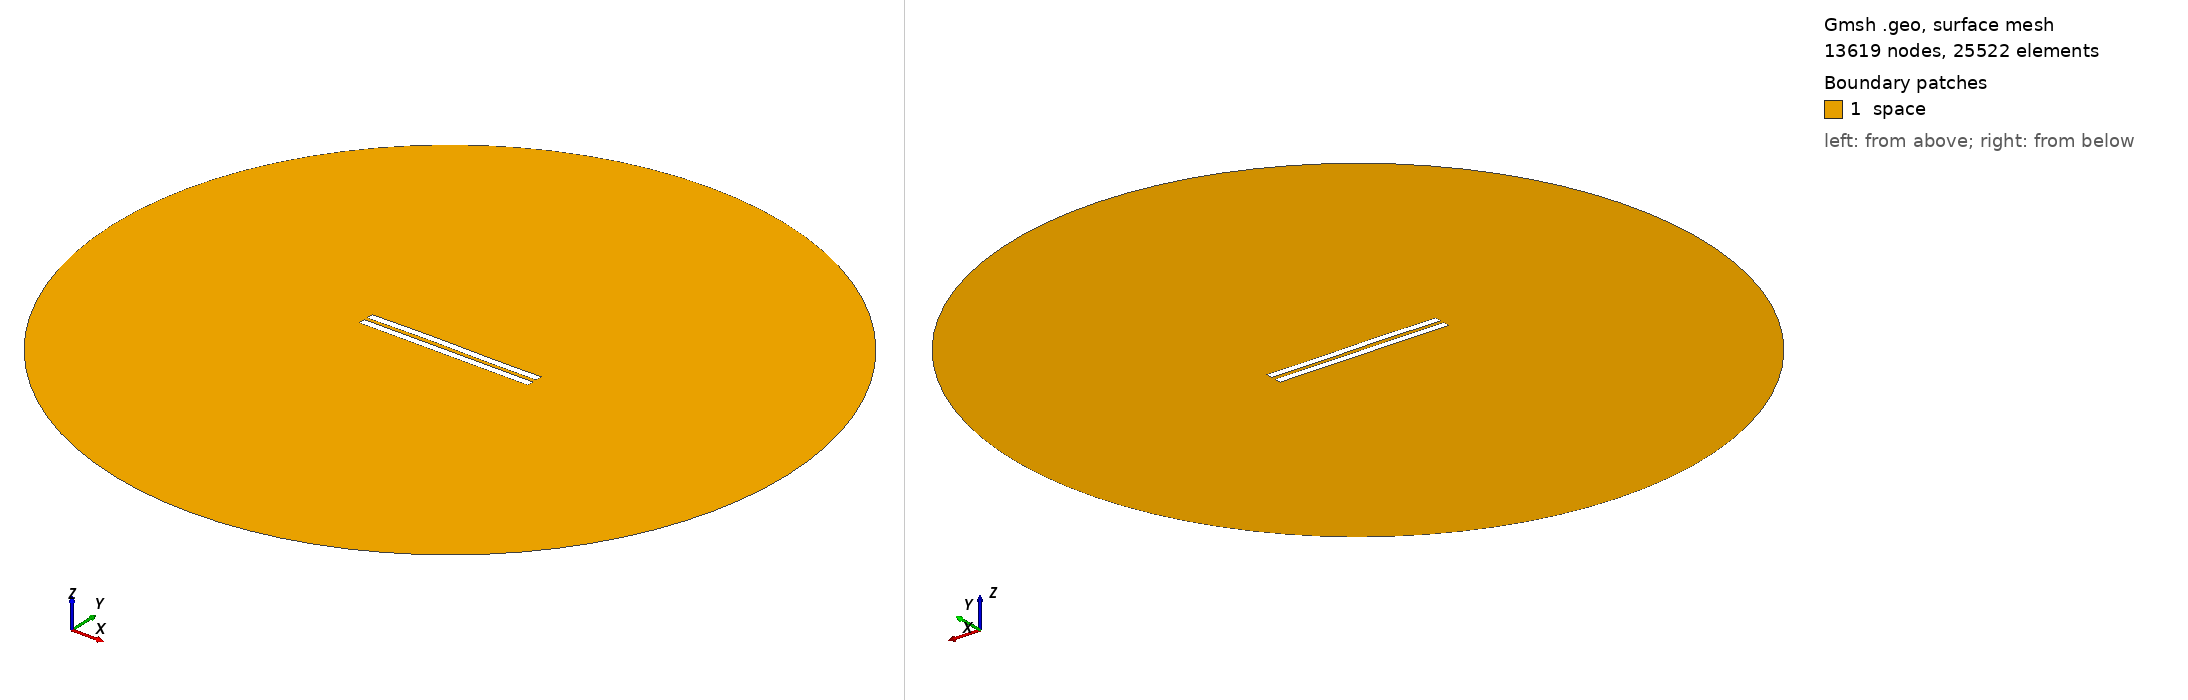

Gmsh geometry script, surface-meshed: 13619 nodes, 25522 surface elements. Boundary patches (legend numbers): 1 space. Left view from above one corner, right view from below the opposite corner. Legend entries are the model's physical surfaces. The drawing asked Gmsh for element sizes between 1% and 20% of the model's largest extent; the script's own settings can give other sizes.

=== 2498.geo (drawn) ===
//---------------------------------------
// Geometry kernel
//---------------------------------------

SetFactory("OpenCASCADE");



//---------------------------------------
// Parameters of the geometry
//---------------------------------------

// Overetch of the upper plate
overetch = 0.0;

// Distance between the plates
distance = 2.25;

// Discretization over the x axis (for the deformation)
nx = 50; 

// Length of the plate
L = 100 - overetch; 

// Number of modes
n = 4; 

// 1st mode coefficient
coeff(1) = 0.15;
beta(1) = 0.596864 * 3.1415926535 / L;

// 2nd mode coefficient
coeff(2) = 0.15;
beta(2) = 1.49418 * 3.1415926535 / L;

// 3rd mode coefficient
coeff(3) = 0.15;
beta(3) = 2.50025 * 3.1415926535 / L;

// 4th mode coefficient
coeff(4) = 0.0;
beta(4) = 3.49999 * 3.1415926535 / L;



//---------------------------------------
// Upper plate (deformed rectangle)
//---------------------------------------

// Coordiantes of the upper plate
xmin = -50;
xmax = 50 - overetch;

// Height of the upper plate
yheight = 4 - 2 * overetch;

// Indexes of the points
UpperID[] = {};
LowerID[] = {};
LeftID[] = {};
RightID[] = {};

// Point index
p = 1;

// Horizontal edges
For i In {1:nx}
    x = xmin + (i-1)*(xmax - xmin)/(nx-1);

    y_bottom = distance / 2 + overetch;
    For j In {1:n}
        C = (Cosh(beta(j)*L) + Cos(beta(j)*L)) / (Sinh(beta(j)*L) + Sin(beta(j)*L));
        y_bottom  = y_bottom + coeff(j) * (Cosh(beta(j)*(x+50)) - Cos(beta(j)*(x+50)) - C * (Sinh(beta(j)*(x+50)) - Sin(beta(j)*(x+50))));
    EndFor

    y_top = y_bottom + yheight;

    Point(p) = {x, y_top, 0, 1.0};
    UpperID[i] = p;
    p = p + 1;

    Point(p) = {x, y_bottom, 0, 1.0};
    LowerID[i] = p;
    p = p + 1;
EndFor

// Create point lists
UpperPts[] = {}; LowerPts[] = {};
For i In {1:nx}
  UpperPts[] += {UpperID[i]};
  LowerPts[] += {LowerID[i]};
EndFor

// Build splines
Spline(1) = {UpperPts[]};
Spline(2) = {LowerPts[]};
Line(3) = {LowerPts[nx-1], UpperPts[nx-1]};
Line(4) = {LowerPts[0], UpperPts[0]};

// Build the plane surface
Curve Loop(1) = {2, 3, -1, -4};
Plane Surface(1) = {1};



//---------------------------------------
// Lower plate (rectangle)
//---------------------------------------

// Vertices
Point(1001) = {-50, -1, 0, 1.0};
Point(1002) = { 50, -1, 0, 1.0};
Point(1003) = { 50,  -5, 0, 1.0};
Point(1004) = {-50,  -5, 0, 1.0};

// Edges
Line(5) = {1001, 1002};
Line(6) = {1002, 1003};
Line(7) = {1003, 1004};
Line(8) = {1004, 1001};

// Plane surface
Line Loop(2) = {5, 6, 7, 8};
Plane Surface(2) = {2}; 



//---------------------------------------
// Outer (fictious) boundary
//---------------------------------------

// Points
Point(1005) = {0, 0, 0};       // Center
Point(1006) = {200, 0, 0};     // Start point
Point(1007) = {0, 200, 0};     // 90 degrees
Point(1008) = {-200, 0, 0};    // 180 degrees
Point(1009) = {0, -200, 0};    // 270 degrees

// Circle arcs (each needs start, center, end)
Circle(9) = {1006, 1005, 1007};
Circle(10) = {1007, 1005, 1008};
Circle(11) = {1008, 1005, 1009};
Circle(12) = {1009, 1005, 1006};

// Plane surface for the entire domain
Curve Loop(3) = {9, 10, 11, 12};
Surface(3) = {3};

// Subtract the plates from the whole domain to obtain the actual domain where we want to solve the equations
BooleanDifference{ Surface{3}; Delete; }{ Surface{1}; Surface{2}; Delete; }




//---------------------------------------
// Transfinite Lines/Curves
//---------------------------------------

// Set the number of points on the boundaries
r = 7;

// Plates
Transfinite Curve {1, 2} = 50*r Using Progression 1;
Transfinite Curve {3, 4} = 2*r Using Progression 1;
Transfinite Line {5, 7} = 50*r Using Progression 1;
Transfinite Line {6, 8} = 2*r Using Progression 1;

// Outer boundary
Transfinite Line {9, 10, 11, 12} = 20 Using Progression 1;



//---------------------------------------
// Physical groups
//---------------------------------------                

// Physical curves (boundaries)
Physical Line("force_segment", 10) = {2};
Physical Line("upper_plate", 11) = {1, 3, 4};
Physical Line("lower_plate", 12) = {5, 6, 7, 8};
Physical Line("boundary", 20) = {9, 10, 11, 12};

// Physical Surfaces
Physical Surface("space", 30) = {3};



//---------------------------------------
// 6. Generate the Mesh
//---------------------------------------

// 2D mesh generation
Mesh 2;
